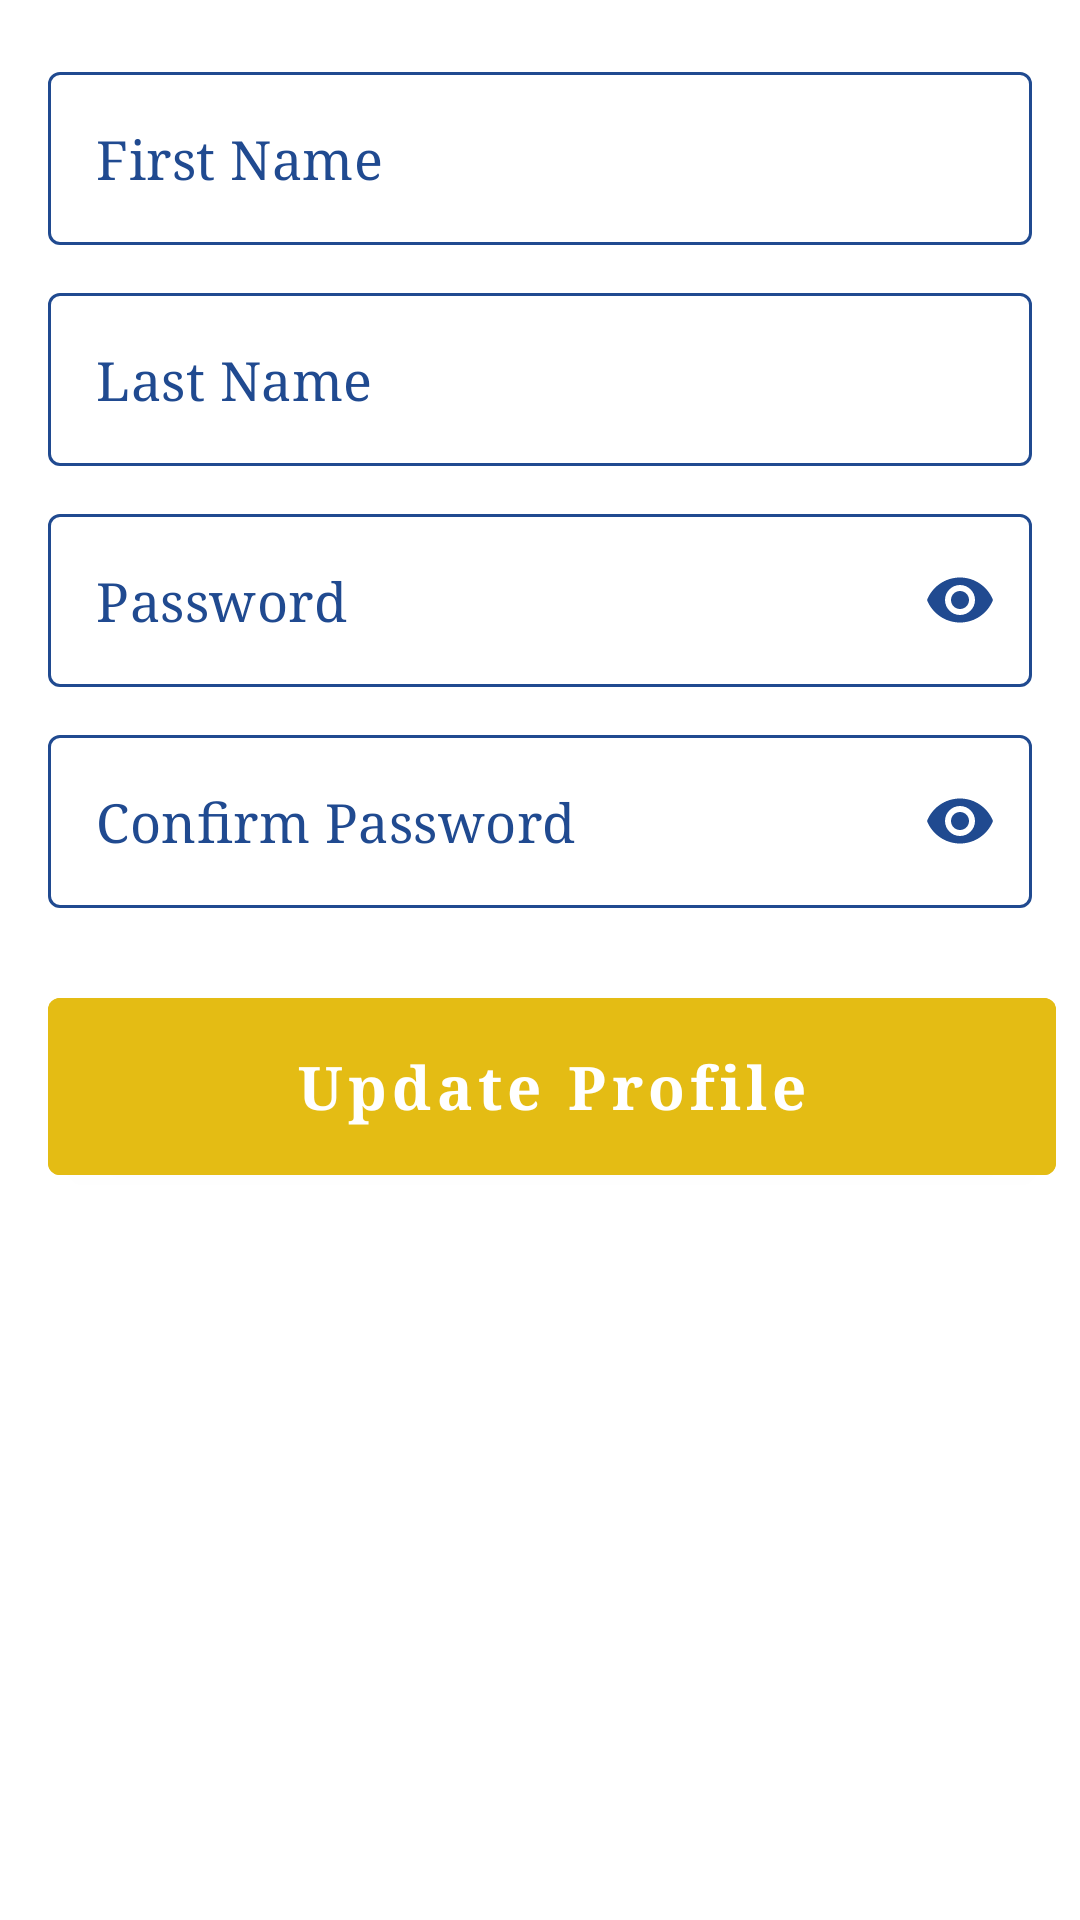

Here is an Android app screen rendered from its layout file. Give the layout XML and the strings, colors and styles it references.
<!-- AndroidManifest.xml: application theme AppTheme -->
<!-- res/layout/fragment_update_profile.xml -->
<?xml version="1.0" encoding="utf-8"?>
<ScrollView xmlns:android="http://schemas.android.com/apk/res/android"
    xmlns:app="http://schemas.android.com/apk/res-auto"
    xmlns:tools="http://schemas.android.com/tools"
    android:layout_width="match_parent"
    android:layout_height="match_parent"
    android:fillViewport="true"
    tools:context=".UpdateProfileFragment"
    android:id="@+id/update_screen_layout">

    <androidx.constraintlayout.widget.ConstraintLayout
        android:layout_width="match_parent"
        android:layout_height="wrap_content"
        android:layout_alignParentStart="true"
        android:layout_alignParentTop="true"
        android:layout_alignParentEnd="true"
        android:paddingBottom="50dp">

        <com.google.android.material.textfield.TextInputLayout
            android:id="@+id/update_firstname"
            style="@style/TextInputLayoutStyle"
            android:layout_width="match_parent"
            android:layout_height="wrap_content"
            android:layout_marginStart="16dp"
            android:layout_marginTop="24dp"
            android:layout_marginEnd="16dp"
            app:hintEnabled="false"
            app:endIconMode="clear_text"
            app:layout_constraintEnd_toEndOf="parent"
            app:layout_constraintStart_toStartOf="parent"
            app:layout_constraintTop_toTopOf="parent">

            <com.google.android.material.textfield.TextInputEditText
                android:id="@+id/update_firstname_edit_txt"
                style="@style/TextInputEditTextStyle"
                android:layout_width="match_parent"
                android:layout_height="wrap_content"
                android:hint="First Name"
                android:inputType="text" />

        </com.google.android.material.textfield.TextInputLayout>
        <com.google.android.material.textfield.TextInputLayout
            android:id="@+id/update_lastname"
            style="@style/TextInputLayoutStyle"
            android:layout_width="match_parent"
            android:layout_height="wrap_content"
            android:layout_marginStart="16dp"
            android:layout_marginTop="16dp"
            android:layout_marginEnd="16dp"
            app:hintEnabled="false"
            app:endIconMode="clear_text"
            app:layout_constraintEnd_toEndOf="parent"
            app:layout_constraintStart_toStartOf="parent"
            app:layout_constraintTop_toBottomOf="@id/update_firstname">

            <com.google.android.material.textfield.TextInputEditText
                android:id="@+id/update_lastname_edit_txt"
                style="@style/TextInputEditTextStyle"
                android:layout_width="match_parent"
                android:layout_height="wrap_content"
                android:hint="Last Name"
                android:inputType="text" />

        </com.google.android.material.textfield.TextInputLayout>

        <com.google.android.material.textfield.TextInputLayout
            android:id="@+id/update_password"
            style="@style/TextInputLayoutStyle"
            android:layout_width="match_parent"
            android:layout_height="wrap_content"
            android:layout_marginStart="16dp"
            android:layout_marginTop="16dp"
            android:layout_marginEnd="16dp"
            app:hintEnabled="false"
            app:endIconMode="password_toggle"
            app:layout_constraintEnd_toEndOf="parent"
            app:layout_constraintStart_toStartOf="parent"
            app:layout_constraintTop_toBottomOf="@id/update_lastname">

            <com.google.android.material.textfield.TextInputEditText
                android:id="@+id/update_password_edit_txt"
                style="@style/TextInputEditTextStyle"
                android:layout_width="match_parent"
                android:layout_height="wrap_content"
                android:hint="Password"
                android:inputType="textPassword" />

        </com.google.android.material.textfield.TextInputLayout>

        <com.google.android.material.textfield.TextInputLayout
            android:id="@+id/update_confirm_password"
            style="@style/TextInputLayoutStyle"
            android:layout_width="match_parent"
            android:layout_height="wrap_content"
            android:layout_marginStart="16dp"
            android:layout_marginTop="16dp"
            android:layout_marginEnd="16dp"
            app:hintEnabled="false"
            app:endIconMode="password_toggle"
            app:layout_constraintEnd_toEndOf="parent"
            app:layout_constraintStart_toStartOf="parent"
            app:layout_constraintTop_toBottomOf="@id/update_password">

            <com.google.android.material.textfield.TextInputEditText
                android:id="@+id/update_confirm_password_edit_txt"
                style="@style/TextInputEditTextStyle"
                android:layout_width="match_parent"
                android:layout_height="wrap_content"
                android:hint="Confirm Password"
                android:inputType="textPassword" />

        </com.google.android.material.textfield.TextInputLayout>

        <com.google.android.material.button.MaterialButton
            android:id="@+id/update_profile_btn"
            app:layout_constraintEnd_toEndOf="parent"
            app:layout_constraintStart_toStartOf="parent"
            app:layout_constraintTop_toBottomOf="@id/update_confirm_password"
            android:layout_width="0dp"
            android:layout_height="wrap_content"
            android:layout_marginStart="16dp"
            android:layout_marginEnd="8dp"
            android:layout_marginTop="24dp"
            android:padding="16dp"
            android:text="Update Profile"
            android:textSize="20sp"
            android:textStyle="bold"
            android:backgroundTint="@color/colorAccent"/>
    </androidx.constraintlayout.widget.ConstraintLayout>

</ScrollView>
<!-- resources referenced by this layout -->
<resources>
  <color name="colorAccent">#e4bc14</color>
  <style name="TextInputEditTextStyle" parent="Base.Widget.MaterialComponents.TextInputEditText">
          <item name="android:textColor">@color/colorPrimary</item>
          <item name="android:textSize">18sp</item>
          <item name="android:singleLine">true</item>
          <item name="android:textColorHint">@color/colorPrimary</item>
      </style>
  <style name="TextInputLayoutStyle" parent="Widget.MaterialComponents.TextInputLayout.OutlinedBox">
          <item name="boxBackgroundMode">outline</item>
          <item name="boxStrokeColor">@color/user_auth_default_textinput_border_color</item>
          <item name="hintTextAppearance">@style/TextInputHint</item>
          <item name="errorTextAppearance">@style/TextInputError</item>
          <item name="errorTextColor">@color/colorError</item>
          <item name="android:textColorHint">@color/colorPrimary</item>
          <item name="hintTextColor">@color/colorPrimary</item>
          <item name="endIconTint">@color/colorPrimary</item>
          <item name="errorIconTint">@color/colorError</item>
      </style>
  <style name="AppTheme" parent="Theme.MaterialComponents.Light.NoActionBar">
          
          <item name="colorPrimary">@color/colorPrimary</item>
          <item name="colorPrimaryDark">@color/colorPrimaryDark</item>
          <item name="colorAccent">@color/colorAccent</item>
          <item name="windowActionBar">false</item>
          <item name="windowNoTitle">true</item>
          <item name="android:textAllCaps">false</item>
          <item name="android:fontFamily">serif</item>
      </style>
  <color name="colorPrimary">#204A90</color>
  <style name="TextInputHint" parent="TextAppearance.Design.Hint">
          
          <item name="android:textSize">16sp</item>
      </style>
  <style name="TextInputError" parent="TextAppearance.Design.Error">
          
          <item name="android:textSize">16sp</item>
          <item name="android:fontFamily">serif</item>
      </style>
  <color name="colorError">#D60515</color>
  <color name="colorPrimaryDark">#002362</color>
</resources>
